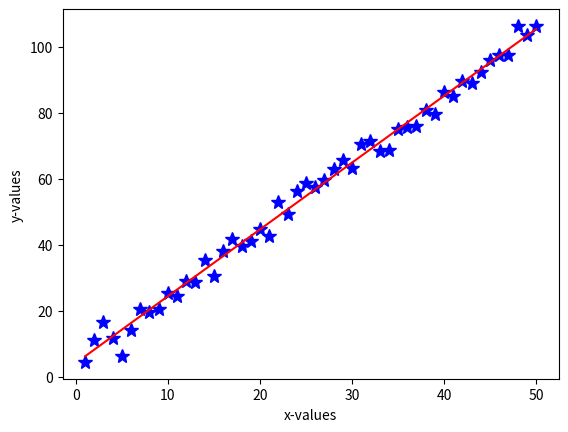

The matplotlib source for this figure:
"""
Code for Tutorial on Parameter Estimation by Maximum Likelihood Fitting
[redacted]
"""

import numpy as np
import matplotlib.pyplot as plt
import numpy.random as npr

# Generate fake data set to start with
alphatrue=2. # slope
betatrue=5.  # intercept
errs=2.5 # sigma (amplitude of errors)

narr=50 # number of data points
xvals = np.arange(narr) + 1. # xvals range from 1-51
yvals = alphatrue*xvals + betatrue + npr.normal(0,errs,narr) # yvals 
# What aspect of a real data set does npr.normal emulate here?
# What assumption is made here in the unweighted least squares approach?
'''
It's emulating random measurement errors with amplitude sigma=errs.
The code is assuming that these errors have the same amplitude for all 
data points, which is key to the unweighted least squares approach.
'''

# Plot fake data
plt.figure(1) 
plt.clf()
plt.plot(xvals,yvals,'b*',markersize=10)
plt.xlabel("x-values")
plt.ylabel("y-values")

# Determine slope & y-intercept using least squares analytic solution 

alphaest=(np.mean(xvals)*np.mean(yvals)-np.mean(xvals*yvals)) / \
   (np.mean(xvals)**2 -np.mean(xvals**2)) #  from derivation
betaest= np.mean(yvals) - alphaest * np.mean(xvals) # calculate estimate of y-intercept from derivation

# Why must we use alphaest rather than alphatrue above?
'''
These formulae represent our best *estimates* of the slope and intercept from 
the *data*. We do not a priori know the true slope when working with real 
data, so we cannot use our knowledge of it in this analysis.
'''

# The MLE values of the slope and y-intercept are equivalent to the "least
# squares" fit results.
print("analytic MLE slope = %0.7f" %alphaest)
print("analytic MLE y-intercept = %0.7f" %betaest)

# Overplot the MLE ("best fit") solution
yfitvals=xvals*alphaest+betaest
plt.plot(xvals,yfitvals,'r')

# Compute analytic uncertainties on slope and y-intercept 

alphaunc = np.sqrt(np.sum((yvals - (alphaest*xvals+betaest))**2) / ((narr-2.)*(np.sum((xvals-np.mean(xvals))**2))))
betaunc = np.sqrt((np.sum((yvals - (alphaest*xvals+betaest))**2) / (narr-2.)) * ((1./narr) + (np.mean(xvals)**2)/np.sum((xvals-np.mean(xvals))**2)) )

print("analytic MLE uncertainty on alpha is %0.7f" % (alphaunc))
print("analytic MLE uncertainty on beta is %0.7f" % (betaunc))

print("fractional uncertainty on alpha is %0.7f" % (alphaunc/alphaest))
print("fractional uncertainty on beta is %0.7f" % (betaunc/betaest))
# Which parameter has larger fractional uncertainty?
'''
The intercept beta has much larger fractional uncertainty.
'''

# Most MLE problems do not have analytic solutions.
# Use `np.polyfit` to compute the slope and y-offset for the same fake 
# data using numerical maximum likelihood estimation. 

# third parameter is order of fit, 1 for linear
pfit = np.polyfit(xvals, yvals, 1) # returns coeff. of highest order term first

print("               ") # whitespace for readability
print("np.polyfit MLE slope = %0.7f" %pfit[0])
print("np.polyfit MLE y-intercept = %0.7f" %pfit[1])

# Do you get the same result as in analytic case?
'''
Yes, the result is the same.
'''

# calculate and print parameter uncertainties from the diagonal terms
# of the covariance matrix, which is the inverse of the Hessian matrix
# and can be computed in np.polyfit by setting cov='True'

pfit,covp = np.polyfit(xvals, yvals, 1, cov='True') # returns coeff. of highest power first

print("slope is %0.7f +- %0.7f" % (pfit[0], np.sqrt(covp[0,0])))
print("intercept is %0.7f +- %0.7f" % (pfit[1], np.sqrt(covp[1,1])))

# How are the errors related to the terms of the covariance matrix?
'''
The error estimates come from the square root of the corresponding diagonal terms.
'''
# Are the uncertainties the same as in the analytic solution?
'''
They agree closely but are not identical.
'''

# Try changing N to 10 or 100 in the code above. Print out the fractional
# difference in the analytically and numerically derived uncertainties.

fracdiffalpha = (np.sqrt(covp[0,0]) - alphaunc)/alphaunc
fracdiffbeta = (np.sqrt(covp[1,1]) - betaunc)/betaunc

print("fractional difference in uncertainty for slope %0.7f and intercept %0.7f" % (fracdiffalpha,fracdiffbeta))

# What happens to the uncertainties if you increase/decrease the number of points used in the fit (try N=100, N=10) ?
'''
The uncertainties get larger for N=10, smaller for N=100.
'''
# What happens to the percentage difference between the analytical and numerical methods for computing the uncertanties if you increase/decrease the number of points (try N=100, N=10)?
'''
The percentage difference between methods gets larger for N=10, smaller for N=100.
'''
